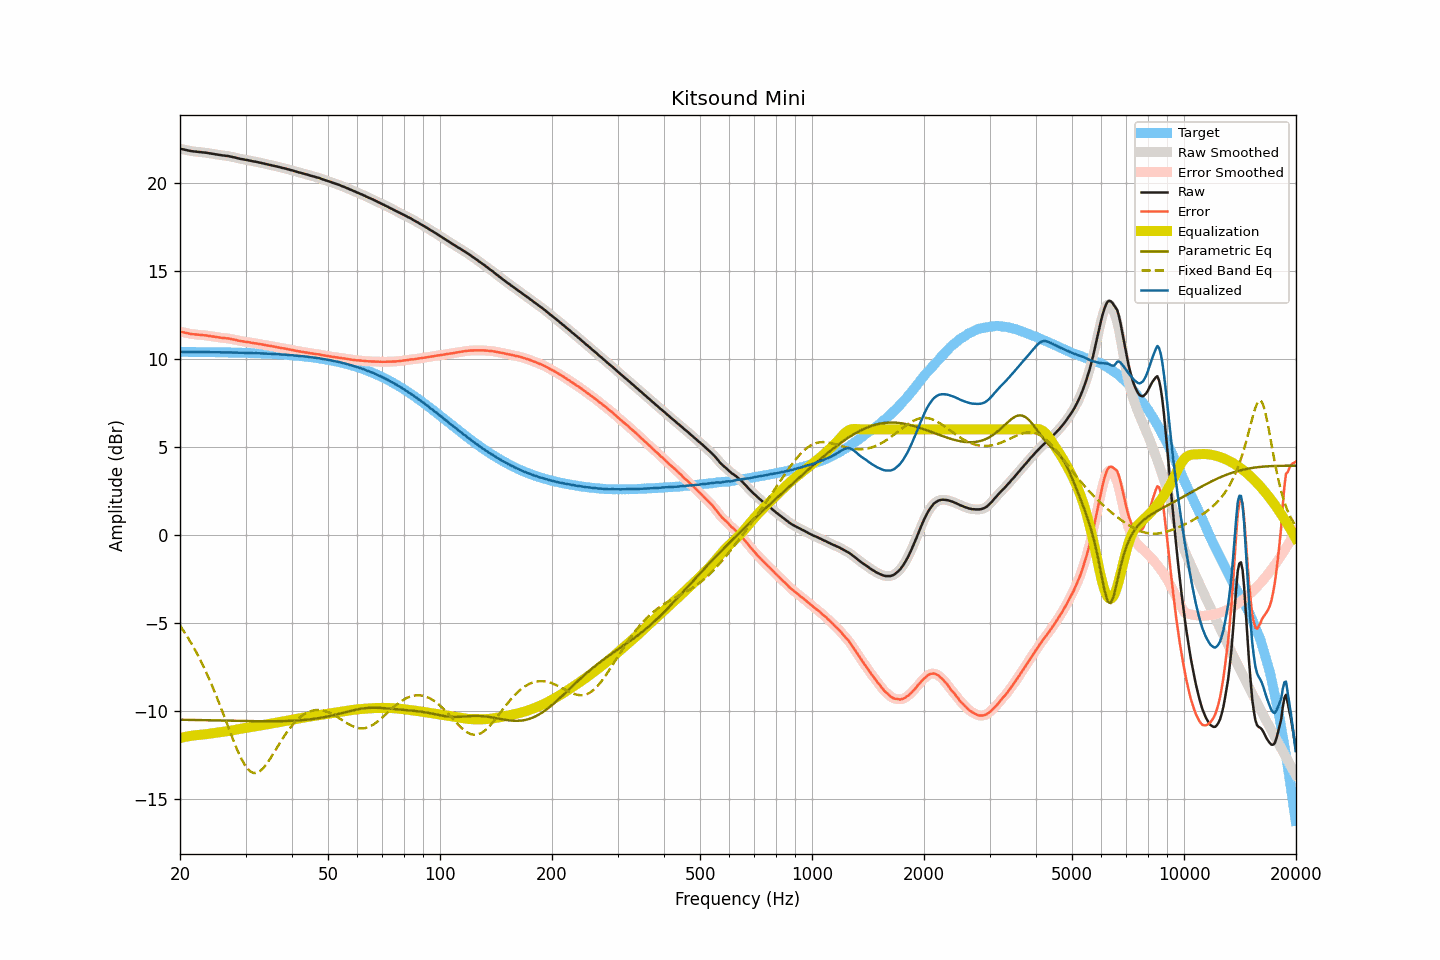

Values plotted in this chart, from the file beside it:
frequency, raw, smoothed, error, error_smoothed, equalization, parametric_eq, fixed_band_eq, equalized_raw, equalized_smoothed, target
20.00, 21.95, 21.95, 11.54, 11.55, -11.55, -10.51, -5.16, 10.40, 10.40, 10.40
20.20, 21.94, 21.93, 11.54, 11.53, -11.53, -10.51, -5.29, 10.41, 10.40, 10.40
20.40, 21.92, 21.92, 11.52, 11.51, -11.51, -10.51, -5.43, 10.41, 10.41, 10.40
20.61, 21.90, 21.90, 11.50, 11.50, -11.49, -10.52, -5.57, 10.41, 10.41, 10.40
20.81, 21.88, 21.88, 11.48, 11.48, -11.47, -10.52, -5.71, 10.40, 10.40, 10.40
21.02, 21.86, 21.86, 11.46, 11.46, -11.46, -10.52, -5.86, 10.40, 10.40, 10.40
21.23, 21.84, 21.84, 11.44, 11.44, -11.44, -10.52, -6.01, 10.40, 10.40, 10.40
21.44, 21.82, 21.82, 11.42, 11.42, -11.43, -10.52, -6.16, 10.39, 10.39, 10.40
21.66, 21.81, 21.81, 11.41, 11.41, -11.41, -10.53, -6.32, 10.40, 10.39, 10.40
21.87, 21.80, 21.80, 11.40, 11.40, -11.40, -10.53, -6.49, 10.40, 10.40, 10.40
22.09, 21.79, 21.79, 11.39, 11.39, -11.39, -10.53, -6.65, 10.40, 10.40, 10.40
22.31, 21.78, 21.78, 11.38, 11.38, -11.38, -10.53, -6.83, 10.40, 10.40, 10.40
22.54, 21.77, 21.77, 11.37, 11.37, -11.37, -10.53, -7.00, 10.40, 10.39, 10.39
22.76, 21.76, 21.76, 11.36, 11.36, -11.36, -10.54, -7.19, 10.39, 10.39, 10.39
22.99, 21.75, 21.75, 11.36, 11.36, -11.36, -10.54, -7.37, 10.39, 10.39, 10.39
23.22, 21.74, 21.74, 11.35, 11.35, -11.35, -10.54, -7.56, 10.39, 10.39, 10.39
23.45, 21.73, 21.73, 11.34, 11.34, -11.34, -10.54, -7.76, 10.39, 10.39, 10.39
23.69, 21.72, 21.72, 11.33, 11.33, -11.32, -10.54, -7.96, 10.39, 10.39, 10.39
23.92, 21.70, 21.70, 11.31, 11.31, -11.31, -10.55, -8.16, 10.39, 10.39, 10.39
24.16, 21.69, 21.69, 11.30, 11.30, -11.30, -10.55, -8.37, 10.39, 10.39, 10.39
24.40, 21.67, 21.67, 11.28, 11.28, -11.29, -10.55, -8.59, 10.38, 10.38, 10.39
24.65, 21.66, 21.66, 11.27, 11.27, -11.27, -10.55, -8.81, 10.39, 10.38, 10.38
24.89, 21.64, 21.64, 11.25, 11.26, -11.26, -10.55, -9.03, 10.38, 10.38, 10.38
25.14, 21.63, 21.63, 11.25, 11.24, -11.24, -10.56, -9.26, 10.38, 10.38, 10.38
25.39, 21.61, 21.61, 11.23, 11.23, -11.23, -10.56, -9.49, 10.38, 10.38, 10.38
25.65, 21.60, 21.59, 11.22, 11.22, -11.22, -10.56, -9.72, 10.38, 10.38, 10.38
25.91, 21.58, 21.58, 11.20, 11.20, -11.21, -10.56, -9.96, 10.37, 10.37, 10.38
26.16, 21.57, 21.57, 11.19, 11.19, -11.20, -10.57, -10.20, 10.37, 10.37, 10.38
26.43, 21.56, 21.56, 11.18, 11.18, -11.18, -10.57, -10.44, 10.37, 10.37, 10.37
26.69, 21.55, 21.55, 11.18, 11.18, -11.17, -10.57, -10.68, 10.38, 10.38, 10.37
26.96, 21.54, 21.54, 11.17, 11.16, -11.16, -10.57, -10.93, 10.38, 10.38, 10.37
27.23, 21.52, 21.52, 11.15, 11.15, -11.15, -10.57, -11.17, 10.37, 10.37, 10.37
27.50, 21.50, 21.50, 11.13, 11.13, -11.13, -10.58, -11.41, 10.37, 10.37, 10.37
27.77, 21.48, 21.48, 11.11, 11.11, -11.11, -10.58, -11.64, 10.37, 10.37, 10.37
28.05, 21.46, 21.46, 11.09, 11.09, -11.09, -10.58, -11.87, 10.36, 10.36, 10.36
28.33, 21.44, 21.43, 11.08, 11.07, -11.07, -10.58, -12.09, 10.36, 10.36, 10.36
28.62, 21.41, 21.41, 11.05, 11.05, -11.05, -10.58, -12.31, 10.35, 10.36, 10.36
28.90, 21.39, 21.39, 11.03, 11.03, -11.04, -10.58, -12.51, 10.35, 10.35, 10.36
29.19, 21.37, 21.37, 11.01, 11.02, -11.02, -10.59, -12.70, 10.35, 10.35, 10.35
29.48, 21.36, 21.35, 11.01, 11.00, -11.00, -10.59, -12.87, 10.35, 10.35, 10.35
29.78, 21.34, 21.34, 10.99, 10.99, -10.99, -10.59, -13.04, 10.35, 10.35, 10.35
30.08, 21.32, 21.32, 10.97, 10.98, -10.97, -10.59, -13.17, 10.35, 10.35, 10.35
30.38, 21.31, 21.30, 10.96, 10.96, -10.96, -10.59, -13.30, 10.35, 10.35, 10.34
30.68, 21.29, 21.29, 10.95, 10.95, -10.94, -10.59, -13.39, 10.34, 10.34, 10.34
30.99, 21.27, 21.27, 10.93, 10.93, -10.93, -10.59, -13.47, 10.34, 10.34, 10.34
31.30, 21.25, 21.25, 10.91, 10.91, -10.92, -10.60, -13.51, 10.33, 10.33, 10.34
31.61, 21.23, 21.23, 10.90, 10.90, -10.90, -10.60, -13.54, 10.33, 10.33, 10.33
31.93, 21.22, 21.21, 10.89, 10.89, -10.89, -10.60, -13.54, 10.33, 10.33, 10.33
32.24, 21.20, 21.20, 10.87, 10.87, -10.87, -10.60, -13.52, 10.33, 10.33, 10.33
32.57, 21.18, 21.18, 10.86, 10.86, -10.85, -10.60, -13.47, 10.32, 10.32, 10.32
32.89, 21.16, 21.16, 10.84, 10.84, -10.84, -10.60, -13.42, 10.32, 10.32, 10.32
33.22, 21.14, 21.14, 10.82, 10.82, -10.82, -10.60, -13.33, 10.31, 10.31, 10.31
33.55, 21.12, 21.12, 10.81, 10.81, -10.81, -10.60, -13.24, 10.31, 10.31, 10.31
33.89, 21.10, 21.10, 10.79, 10.79, -10.79, -10.60, -13.13, 10.31, 10.31, 10.31
34.23, 21.08, 21.08, 10.78, 10.78, -10.78, -10.60, -13.01, 10.30, 10.30, 10.30
34.57, 21.06, 21.06, 10.76, 10.76, -10.76, -10.60, -12.88, 10.30, 10.30, 10.30
34.92, 21.04, 21.04, 10.74, 10.74, -10.74, -10.60, -12.74, 10.29, 10.29, 10.29
35.27, 21.02, 21.02, 10.73, 10.73, -10.73, -10.60, -12.60, 10.29, 10.29, 10.29
35.62, 21.00, 21.00, 10.71, 10.71, -10.71, -10.60, -12.45, 10.29, 10.29, 10.28
35.97, 20.98, 20.97, 10.70, 10.70, -10.69, -10.60, -12.30, 10.28, 10.28, 10.28
... 635 more rows
